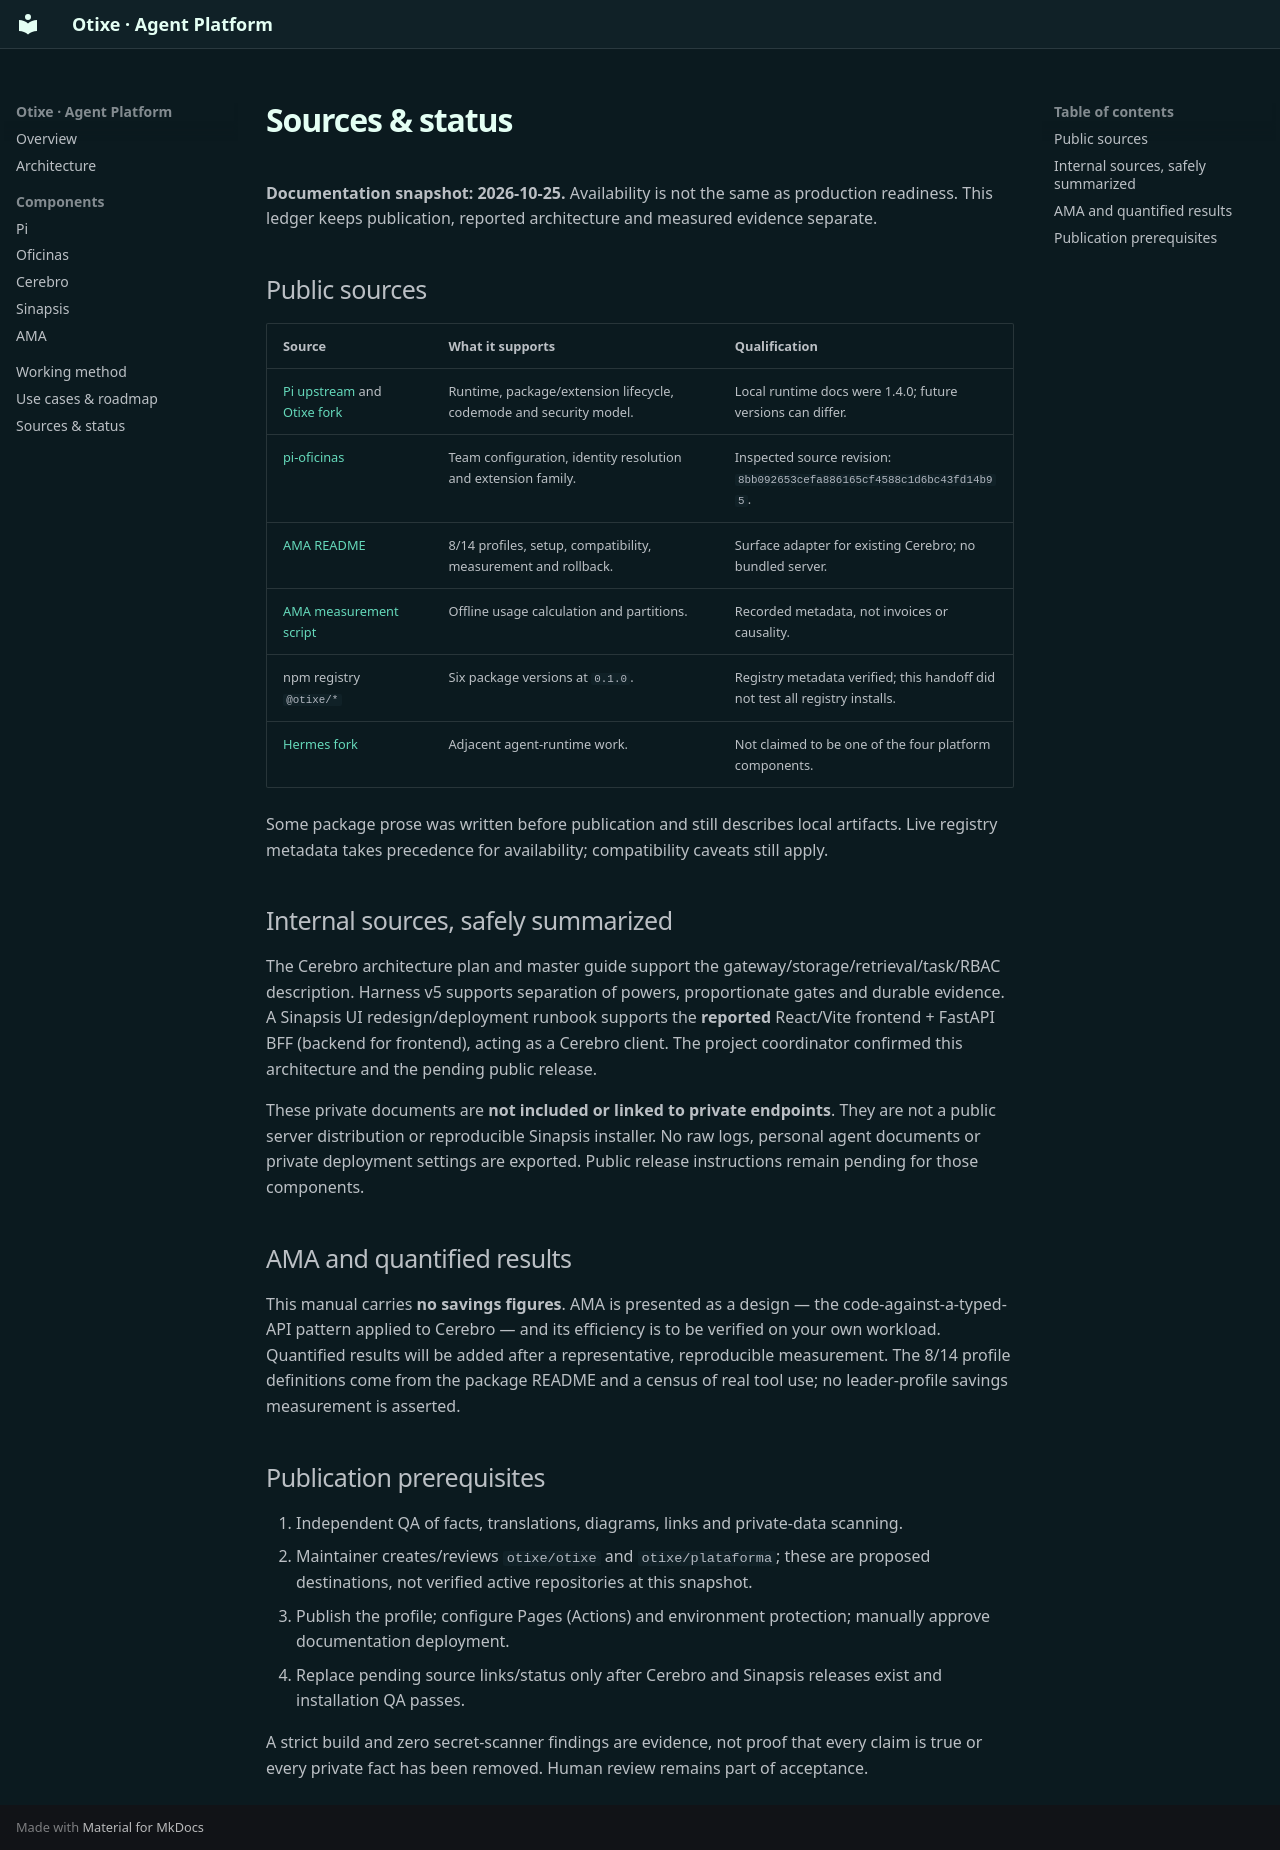

repository: otixe/plataforma · page: en/sources/index.html · generator: mkdocs

# Sources & status

**Documentation snapshot: 2026-10-25.** Availability is not the same as production readiness. This ledger keeps publication, reported architecture and measured evidence separate.

## Public sources

| Source | What it supports | Qualification |
| --- | --- | --- |
| [Pi upstream](https://github.com/earendil-works/pi) and [Otixe fork](https://github.com/otixe/pi) | Runtime, package/extension lifecycle, codemode and security model. | Local runtime docs were 1.4.0; future versions can differ. |
| [pi-oficinas](https://github.com/otixe/pi-oficinas) | Team configuration, identity resolution and extension family. | Inspected source revision: `8bb092653cefa886165cf4588c1d6bc43fd14b95`. |
| [AMA README](https://github.com/otixe/pi-oficinas/tree/main/packages/pi-cerebro-ama) | 8/14 profiles, setup, compatibility, measurement and rollback. | Surface adapter for existing Cerebro; no bundled server. |
| [AMA measurement script](https://github.com/otixe/pi-oficinas/blob/main/packages/pi-cerebro-ama/bin/measure-jsonl.py) | Offline usage calculation and partitions. | Recorded metadata, not invoices or causality. |
| npm registry `@otixe/*` | Six package versions at `0.1.0`. | Registry metadata verified; this handoff did not test all registry installs. |
| [Hermes fork](https://github.com/otixe/hermes-agent) | Adjacent agent-runtime work. | Not claimed to be one of the four platform components. |

Some package prose was written before publication and still describes local artifacts. Live registry metadata takes precedence for availability; compatibility caveats still apply.

## Internal sources, safely summarized

The Cerebro architecture plan and master guide support the gateway/storage/retrieval/task/RBAC description. Harness v5 supports separation of powers, proportionate gates and durable evidence. A Sinapsis UI redesign/deployment runbook supports the **reported** React/Vite frontend + FastAPI BFF (backend for frontend), acting as a Cerebro client. The project coordinator confirmed this architecture and the pending public release.

These private documents are **not included or linked to private endpoints**. They are not a public server distribution or reproducible Sinapsis installer. No raw logs, personal agent documents or private deployment settings are exported. Public release instructions remain pending for those components.

## AMA and quantified results

This manual carries **no savings figures**. AMA is presented as a design — the code-against-a-typed-API pattern applied to Cerebro — and its efficiency is to be verified on your own workload. Quantified results will be added after a representative, reproducible measurement. The 8/14 profile definitions come from the package README and a census of real tool use; no leader-profile savings measurement is asserted.

## Publication prerequisites

1. Independent QA of facts, translations, diagrams, links and private-data scanning.
2. Maintainer creates/reviews `otixe/otixe` and `otixe/plataforma`; these are proposed destinations, not verified active repositories at this snapshot.
3. Publish the profile; configure Pages (Actions) and environment protection; manually approve documentation deployment.
4. Replace pending source links/status only after Cerebro and Sinapsis releases exist and installation QA passes.

A strict build and zero secret-scanner findings are evidence, not proof that every claim is true or every private fact has been removed. Human review remains part of acceptance.
